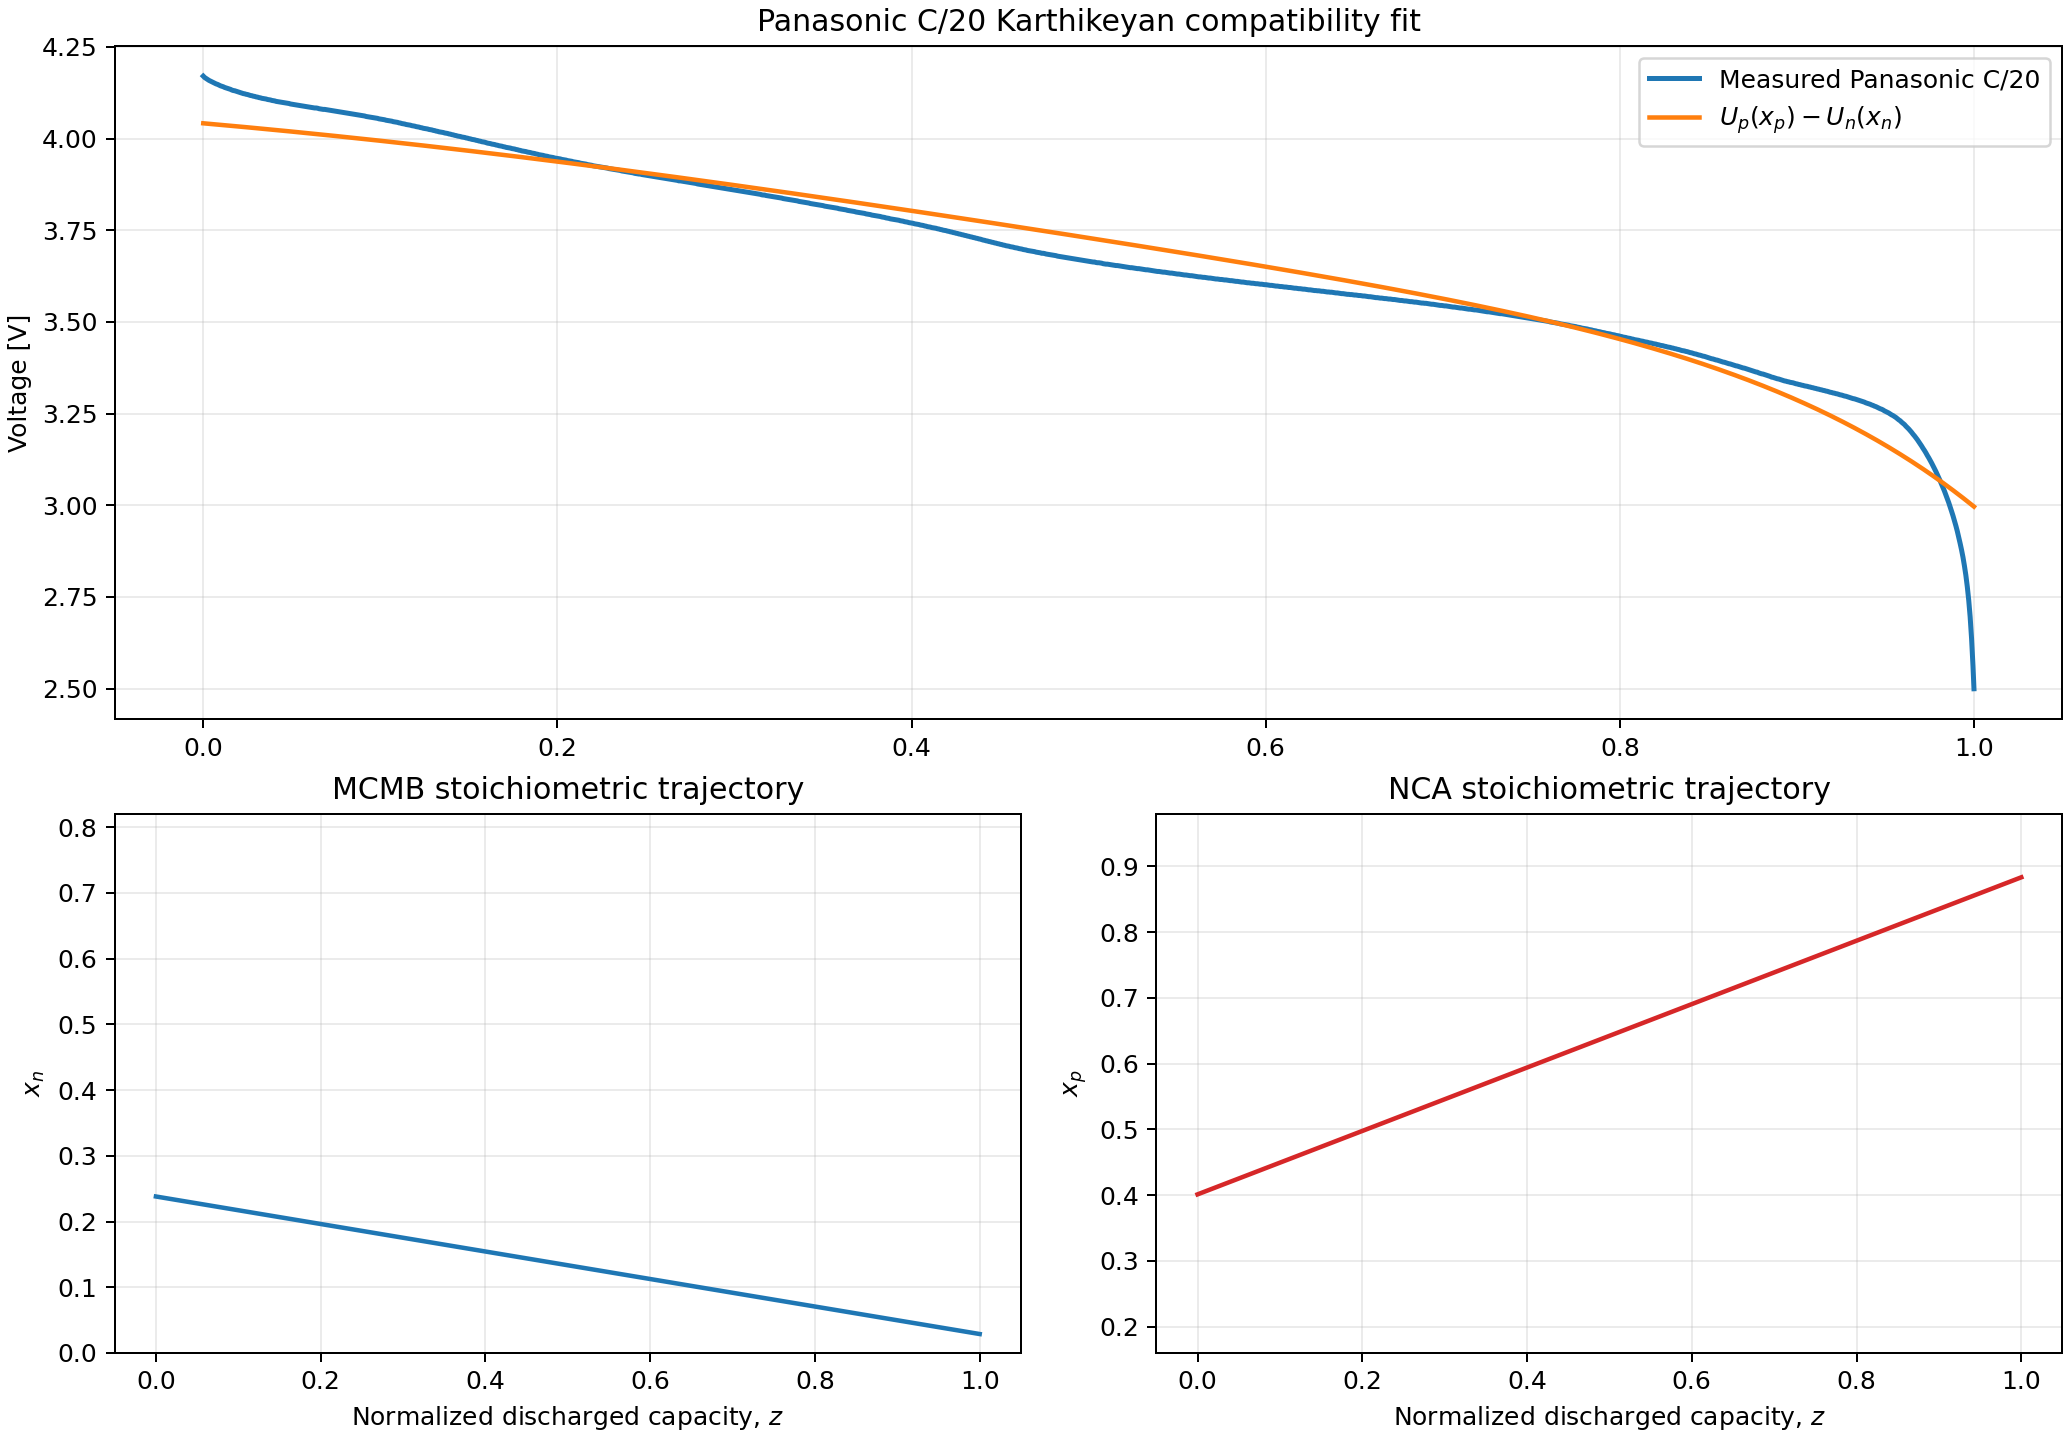

Values plotted in this chart, from the file beside it:
source_row_index, time_s, raw_current_a, exported_capacity_ah, discharged_capacity_ah, normalized_discharged_capacity, measured_voltage_v, fitted_equilibrium_voltage_v, residual_measured_minus_fitted_v, x_n, x_p
6, 300, -0.1445, 0.02717, 0, 0, 4.17, 4.042, 0.1286, 0.238, 0.4013
7, 360, -0.1445, 0.02475, 0.002409, 0.0008044, 4.166, 4.041, 0.1251, 0.2379, 0.4017
8, 420, -0.1454, 0.02234, 0.004825, 0.001611, 4.164, 4.041, 0.1229, 0.2377, 0.4021
9, 480, -0.1445, 0.01992, 0.007241, 0.002418, 4.161, 4.041, 0.1207, 0.2375, 0.4024
10, 540, -0.1454, 0.01751, 0.009657, 0.003224, 4.159, 4.04, 0.1184, 0.2374, 0.4028
11, 600, -0.1454, 0.01509, 0.01208, 0.004033, 4.157, 4.04, 0.1169, 0.2372, 0.4032
12, 660, -0.1454, 0.01267, 0.0145, 0.004842, 4.155, 4.04, 0.1153, 0.237, 0.4036
13, 720, -0.1445, 0.01026, 0.01692, 0.005649, 4.153, 4.039, 0.1137, 0.2369, 0.404
14, 780, -0.1454, 0.00784, 0.01933, 0.006455, 4.151, 4.039, 0.1121, 0.2367, 0.4044
15, 840, -0.1454, 0.00543, 0.02176, 0.007264, 4.149, 4.039, 0.1105, 0.2365, 0.4048
16, 900, -0.1445, 0.00301, 0.02417, 0.008071, 4.148, 4.038, 0.1096, 0.2364, 0.4052
17, 960, -0.1454, 0.0006, 0.02659, 0.008878, 4.146, 4.038, 0.108, 0.2362, 0.4056
18, 1020, -0.1445, -0.00182, 0.029, 0.009684, 4.144, 4.037, 0.1064, 0.236, 0.406
19, 1080, -0.1445, -0.00424, 0.03141, 0.01049, 4.143, 4.037, 0.1055, 0.2359, 0.4063
20, 1140, -0.1445, -0.00665, 0.03382, 0.01129, 4.141, 4.037, 0.1046, 0.2357, 0.4067
21, 1200, -0.1454, -0.00907, 0.03624, 0.0121, 4.139, 4.036, 0.103, 0.2355, 0.4071
22, 1260, -0.1454, -0.01148, 0.03866, 0.01291, 4.138, 4.036, 0.1021, 0.2353, 0.4075
23, 1320, -0.1454, -0.0139, 0.04108, 0.01372, 4.137, 4.036, 0.1011, 0.2352, 0.4079
24, 1380, -0.1454, -0.01631, 0.04351, 0.01453, 4.136, 4.035, 0.1002, 0.235, 0.4083
25, 1440, -0.1454, -0.01873, 0.04593, 0.01533, 4.134, 4.035, 0.09927, 0.2348, 0.4087
26, 1500, -0.1445, -0.02115, 0.04834, 0.01614, 4.132, 4.035, 0.0977, 0.2347, 0.4091
27, 1560, -0.1445, -0.02356, 0.05075, 0.01695, 4.131, 4.034, 0.09676, 0.2345, 0.4095
28, 1620, -0.1454, -0.02598, 0.05317, 0.01775, 4.13, 4.034, 0.09648, 0.2343, 0.4098
29, 1680, -0.1454, -0.02839, 0.05559, 0.01856, 4.129, 4.034, 0.09555, 0.2342, 0.4102
30, 1740, -0.1445, -0.03081, 0.05801, 0.01937, 4.128, 4.033, 0.09462, 0.234, 0.4106
31, 1800, -0.1454, -0.03322, 0.06042, 0.02017, 4.127, 4.033, 0.0937, 0.2338, 0.411
32, 1860, -0.1454, -0.03564, 0.06285, 0.02098, 4.125, 4.032, 0.09277, 0.2337, 0.4114
33, 1920, -0.1454, -0.03806, 0.06527, 0.02179, 4.124, 4.032, 0.09185, 0.2335, 0.4118
34, 1980, -0.1454, -0.04047, 0.06769, 0.0226, 4.123, 4.032, 0.09093, 0.2333, 0.4122
35, 2040, -0.1445, -0.04289, 0.07011, 0.02341, 4.122, 4.031, 0.09064, 0.2332, 0.4126
36, 2100, -0.1445, -0.0453, 0.07252, 0.02421, 4.121, 4.031, 0.08972, 0.233, 0.413
37, 2160, -0.1445, -0.04772, 0.07492, 0.02502, 4.12, 4.031, 0.08944, 0.2328, 0.4133
38, 2220, -0.1454, -0.05013, 0.07734, 0.02582, 4.119, 4.03, 0.08852, 0.2326, 0.4137
39, 2280, -0.1454, -0.05255, 0.07976, 0.02663, 4.118, 4.03, 0.0876, 0.2325, 0.4141
40, 2340, -0.1445, -0.05497, 0.08218, 0.02744, 4.117, 4.03, 0.08732, 0.2323, 0.4145
41, 2400, -0.1445, -0.05738, 0.08459, 0.02824, 4.116, 4.029, 0.0864, 0.2321, 0.4149
42, 2460, -0.1445, -0.0598, 0.087, 0.02905, 4.115, 4.029, 0.08613, 0.232, 0.4153
43, 2520, -0.1445, -0.06221, 0.08941, 0.02985, 4.114, 4.028, 0.0852, 0.2318, 0.4157
44, 2580, -0.1454, -0.06463, 0.09182, 0.03066, 4.113, 4.028, 0.08493, 0.2316, 0.4161
45, 2640, -0.1454, -0.06705, 0.09425, 0.03147, 4.112, 4.028, 0.08401, 0.2315, 0.4165
46, 2700, -0.1445, -0.06946, 0.09666, 0.03227, 4.111, 4.027, 0.08374, 0.2313, 0.4168
47, 2760, -0.1445, -0.07188, 0.09907, 0.03308, 4.11, 4.027, 0.08282, 0.2311, 0.4172
48, 2820, -0.1454, -0.07429, 0.1015, 0.03389, 4.109, 4.027, 0.08255, 0.231, 0.4176
49, 2880, -0.1445, -0.07671, 0.1039, 0.03469, 4.109, 4.026, 0.08227, 0.2308, 0.418
50, 2940, -0.1445, -0.07912, 0.1063, 0.0355, 4.108, 4.026, 0.08201, 0.2306, 0.4184
51, 3000, -0.1454, -0.08154, 0.1087, 0.0363, 4.107, 4.026, 0.08109, 0.2305, 0.4188
52, 3060, -0.1454, -0.08396, 0.1111, 0.03711, 4.106, 4.025, 0.08082, 0.2303, 0.4192
53, 3120, -0.1454, -0.08637, 0.1136, 0.03792, 4.105, 4.025, 0.08056, 0.2301, 0.4196
54, 3180, -0.1454, -0.08879, 0.116, 0.03873, 4.104, 4.024, 0.07965, 0.2299, 0.42
55, 3240, -0.1445, -0.0912, 0.1184, 0.03954, 4.103, 4.024, 0.07938, 0.2298, 0.4203
56, 3300, -0.1445, -0.09362, 0.1208, 0.04034, 4.103, 4.024, 0.07911, 0.2296, 0.4207
57, 3360, -0.1445, -0.09604, 0.1232, 0.04114, 4.101, 4.023, 0.0782, 0.2294, 0.4211
58, 3420, -0.1445, -0.09845, 0.1256, 0.04195, 4.101, 4.023, 0.07793, 0.2293, 0.4215
59, 3480, -0.1454, -0.1009, 0.1281, 0.04276, 4.1, 4.023, 0.07767, 0.2291, 0.4219
60, 3540, -0.1454, -0.1033, 0.1305, 0.04356, 4.1, 4.022, 0.07741, 0.2289, 0.4223
61, 3600, -0.1454, -0.1057, 0.1329, 0.04437, 4.099, 4.022, 0.07714, 0.2288, 0.4227
62, 3660, -0.1445, -0.1081, 0.1353, 0.04518, 4.098, 4.021, 0.07688, 0.2286, 0.4231
63, 3720, -0.1454, -0.1105, 0.1377, 0.04599, 4.098, 4.021, 0.07662, 0.2284, 0.4235
64, 3780, -0.1445, -0.1129, 0.1401, 0.04679, 4.097, 4.021, 0.07635, 0.2283, 0.4238
65, 3840, -0.1445, -0.1154, 0.1426, 0.0476, 4.096, 4.02, 0.07609, 0.2281, 0.4242
... 1,181 more rows
